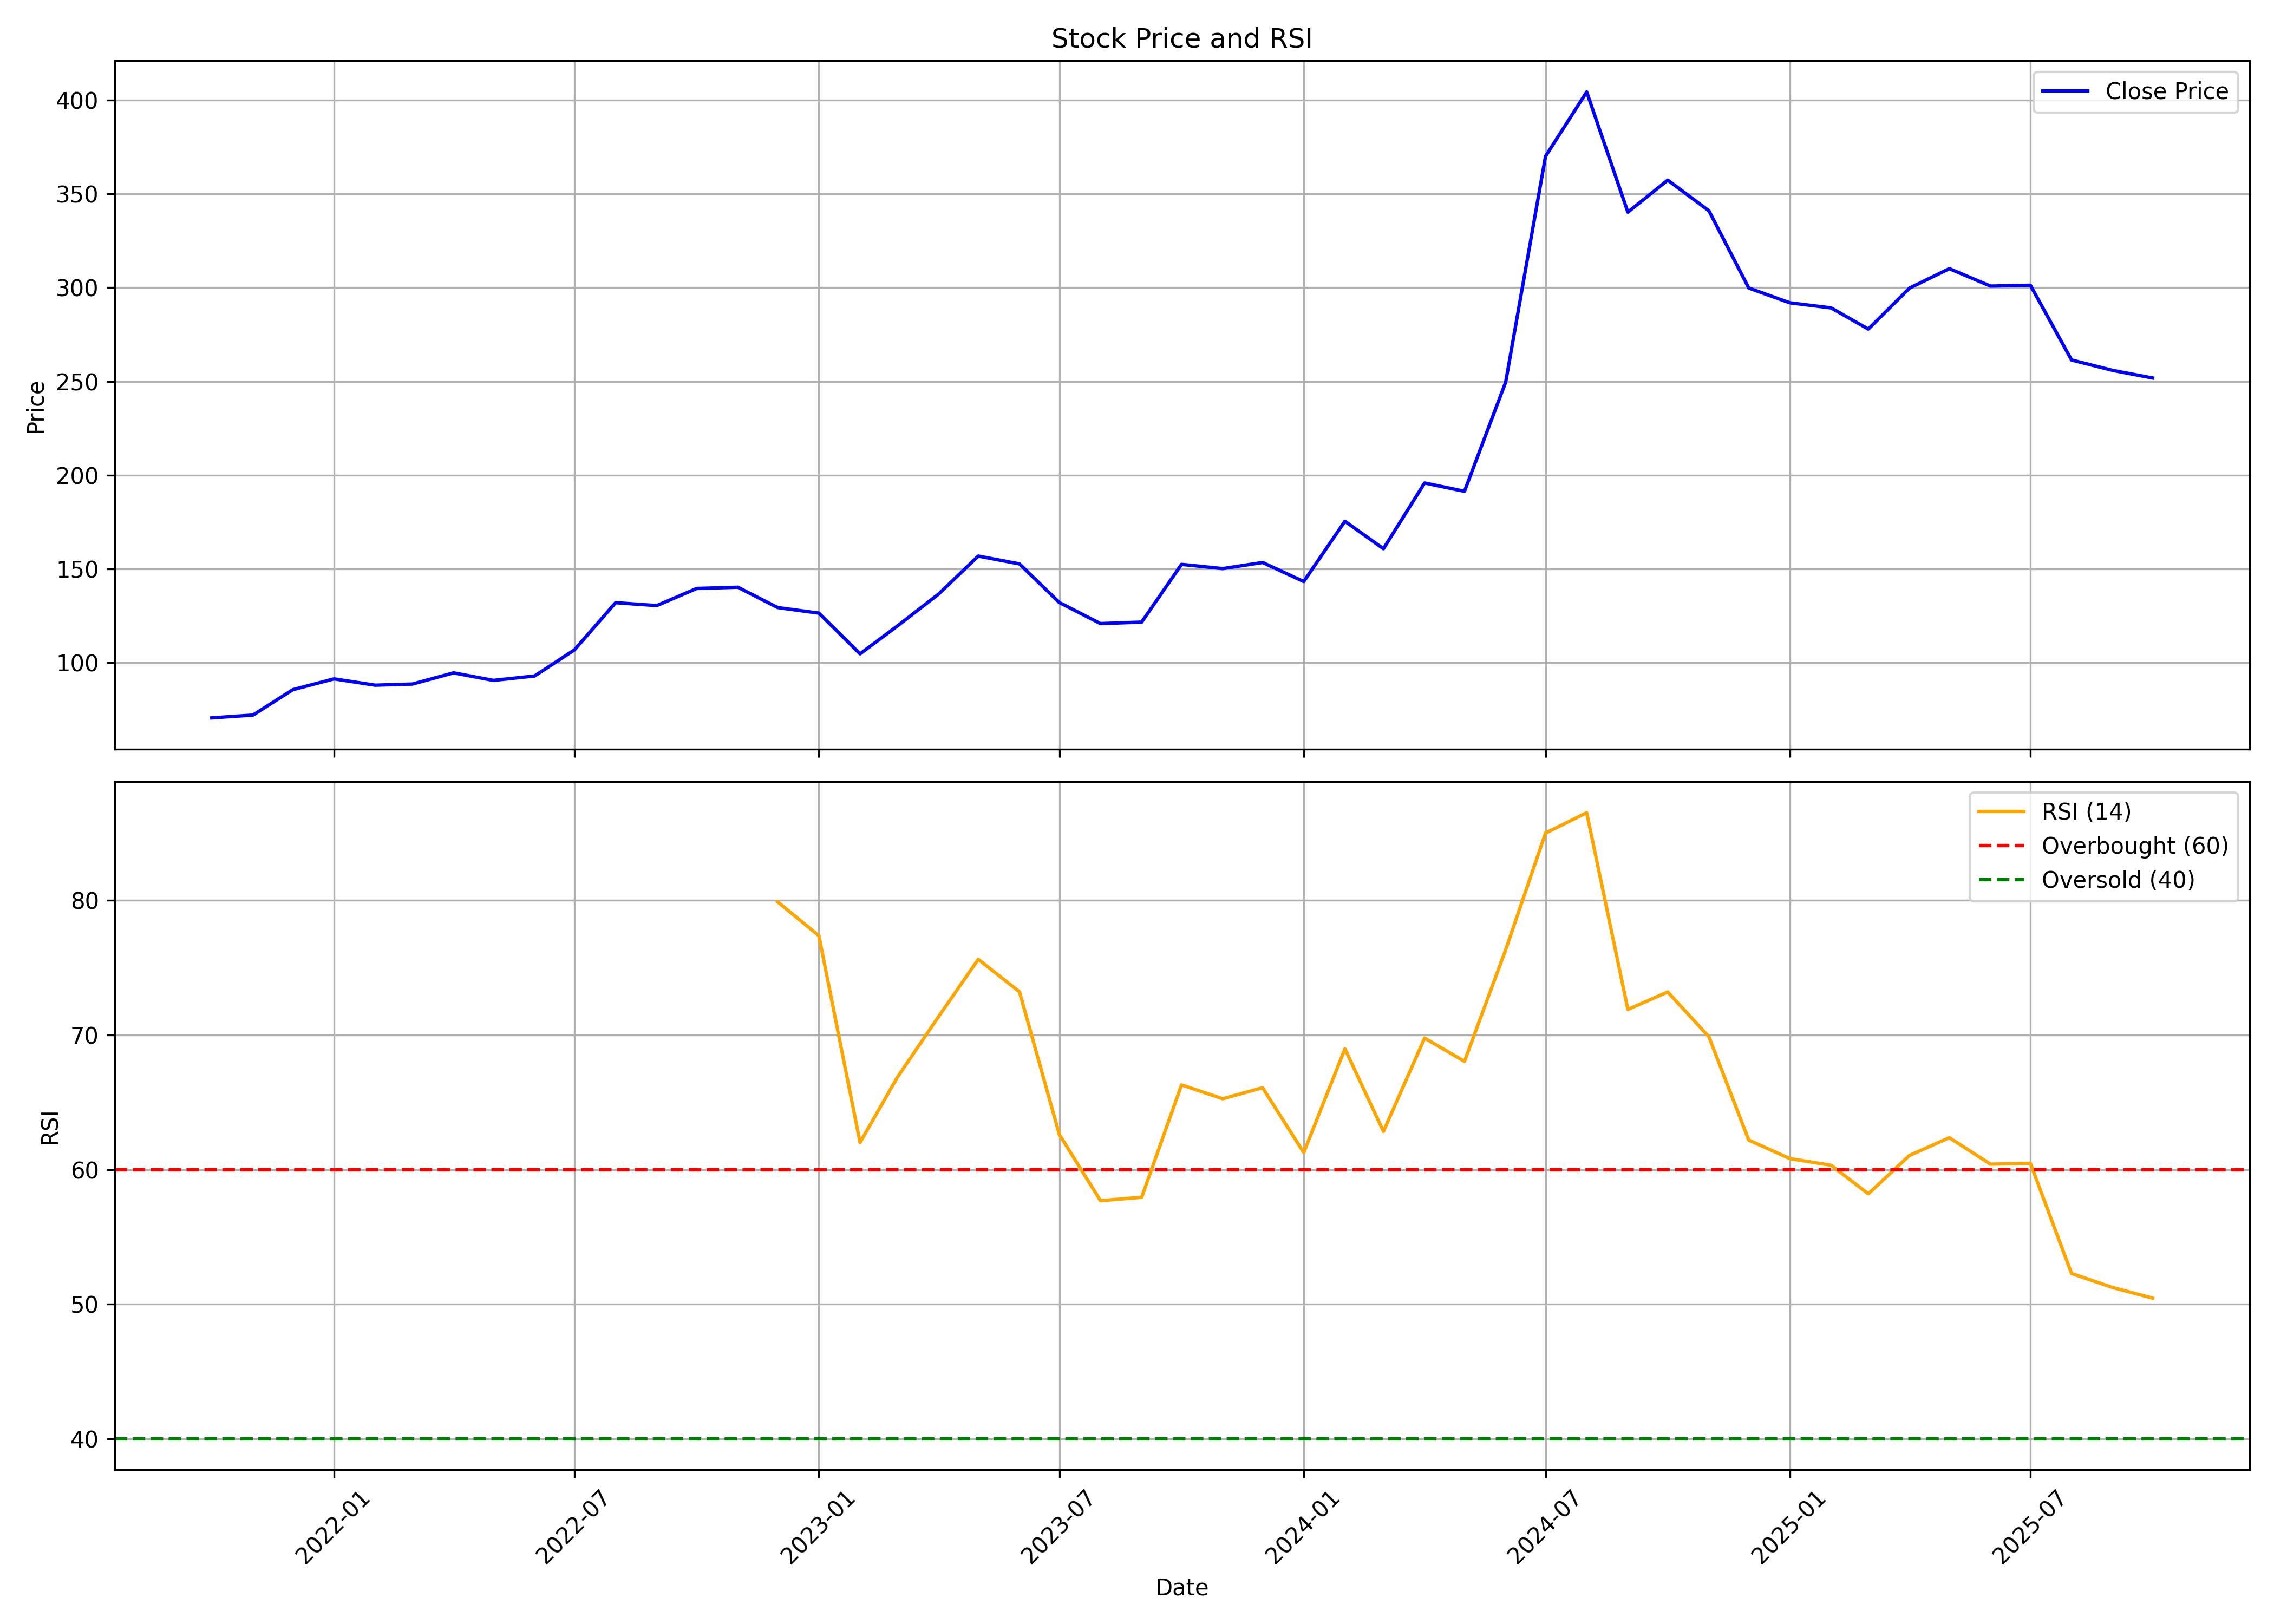

Source data for this figure (header and first rows):
, date, symbol, open, high, low, close, volume, rsi
0, 2021-10-01, BHAGCHEM, 73.99, 82.09, 62.6, 70.46, 983731, 
1, 2021-11-01, BHAGCHEM, 73.9, 78.77, 65.08, 71.97, 1172654, 
2, 2021-12-01, BHAGCHEM, 73.55, 92.47, 68.85, 85.51, 2498011, 
3, 2022-01-01, BHAGCHEM, 86.81, 92.12, 81.58, 91.28, 1497539, 
4, 2022-02-01, BHAGCHEM, 93.25, 98.48, 82.03, 87.92, 1098198, 
5, 2022-03-01, BHAGCHEM, 87.92, 91.51, 78.92, 88.51, 1660698, 
6, 2022-04-01, BHAGCHEM, 87.21, 104.4, 87.21, 94.48, 2157299, 
7, 2022-05-01, BHAGCHEM, 92.89, 104.3, 76.26, 90.47, 1532690, 
8, 2022-06-01, BHAGCHEM, 90.05, 95.97, 86.84, 92.82, 1636310, 
9, 2022-07-01, BHAGCHEM, 92.82, 107.8, 85.14, 106.7, 1231060, 
10, 2022-08-01, BHAGCHEM, 108, 135.1, 104.6, 131.9, 3048820, 
11, 2022-09-01, BHAGCHEM, 134.5, 155.4, 127, 130.4, 2362560, 
12, 2022-10-01, BHAGCHEM, 131.5, 149.5, 129.5, 139.5, 2718680, 
13, 2022-11-01, BHAGCHEM, 142.3, 172, 137.7, 140.2, 1568560, 
14, 2022-12-01, BHAGCHEM, 139.2, 148.4, 118.2, 129.3, 968620, 79.89
15, 2023-01-01, BHAGCHEM, 131.1, 131.6, 119.6, 126.4, 1005530, 77.38
16, 2023-02-01, BHAGCHEM, 128.6, 128.7, 99.7, 104.6, 925250, 62.01
17, 2023-03-01, BHAGCHEM, 106.5, 131.6, 102.3, 119.4, 1237500, 66.85
18, 2023-04-01, BHAGCHEM, 122.6, 154.2, 120.5, 136.4, 8280320, 71.36
19, 2023-05-01, BHAGCHEM, 136.4, 162, 133.4, 156.8, 2307670, 75.63
20, 2023-06-01, BHAGCHEM, 157.4, 168.5, 149.5, 152.6, 1684630, 73.22
21, 2023-07-01, BHAGCHEM, 154.4, 154.4, 129.6, 132, 1186890, 62.61
22, 2023-08-01, BHAGCHEM, 134.7, 134.7, 112.4, 120.8, 3505830, 57.69
23, 2023-09-01, BHAGCHEM, 122.1, 133.5, 113.4, 121.6, 1359300, 57.94
24, 2023-10-01, BHAGCHEM, 121.6, 172.9, 121.6, 152.4, 7816990, 66.29
25, 2023-11-01, BHAGCHEM, 153, 165.4, 146.4, 150.1, 1843010, 65.27
26, 2023-12-01, BHAGCHEM, 151.6, 163.4, 147.1, 153.4, 2694630, 66.08
27, 2024-01-01, BHAGCHEM, 154.8, 154.9, 137.6, 143.2, 1278970, 61.27
28, 2024-02-01, BHAGCHEM, 146.7, 184.3, 143.2, 175.4, 3296540, 68.98
29, 2024-03-01, BHAGCHEM, 179.3, 183.9, 151.1, 160.7, 1097220, 62.84
30, 2024-04-01, BHAGCHEM, 164.7, 199.7, 160.3, 195.8, 3843940, 69.77
31, 2024-05-01, BHAGCHEM, 195.8, 205.4, 168.1, 191.3, 2922280, 68.04
32, 2024-06-01, BHAGCHEM, 195.8, 284.8, 184.8, 249.6, 11229305, 76.33
33, 2024-07-01, BHAGCHEM, 250.8, 398.7, 247, 370.1, 16473782, 85.01
34, 2024-08-01, BHAGCHEM, 372.5, 447.3, 324.7, 404.4, 6370643, 86.52
35, 2024-09-01, BHAGCHEM, 404.5, 415.9, 332.6, 340.3, 2558294, 71.9
36, 2024-10-01, BHAGCHEM, 346.8, 373.8, 314.9, 357.4, 2260063, 73.2
37, 2024-11-01, BHAGCHEM, 352.9, 368.8, 307.8, 341, 1517399, 69.87
38, 2024-12-01, BHAGCHEM, 344.8, 364.5, 294.7, 299.8, 2977398, 62.19
39, 2025-01-01, BHAGCHEM, 302, 321.5, 274, 291.9, 2031240, 60.81
40, 2025-02-01, BHAGCHEM, 296.2, 309.8, 269.9, 289.2, 2151086, 60.32
41, 2025-03-01, BHAGCHEM, 289.8, 306.8, 272.9, 277.9, 2101143, 58.2
42, 2025-04-01, BHAGCHEM, 273.9, 323.3, 259.9, 299.7, 2193971, 61.05
43, 2025-05-01, BHAGCHEM, 296.8, 330.8, 264.9, 310.1, 3344632, 62.37
44, 2025-06-01, BHAGCHEM, 306.3, 314.8, 290.8, 300.8, 2009298, 60.4
45, 2025-07-01, BHAGCHEM, 299, 324.8, 290.5, 301.3, 3192357, 60.47
46, 2025-08-01, BHAGCHEM, 303.6, 309.8, 259.9, 261.4, 1655787, 52.28
47, 2025-09-01, BHAGCHEM, 261.5, 277.2, 239.8, 255.9, 1397200, 51.23
48, 2025-10-01, BHAGCHEM, 243.5, 266.6, 240.6, 251.8, 705602, 50.45
